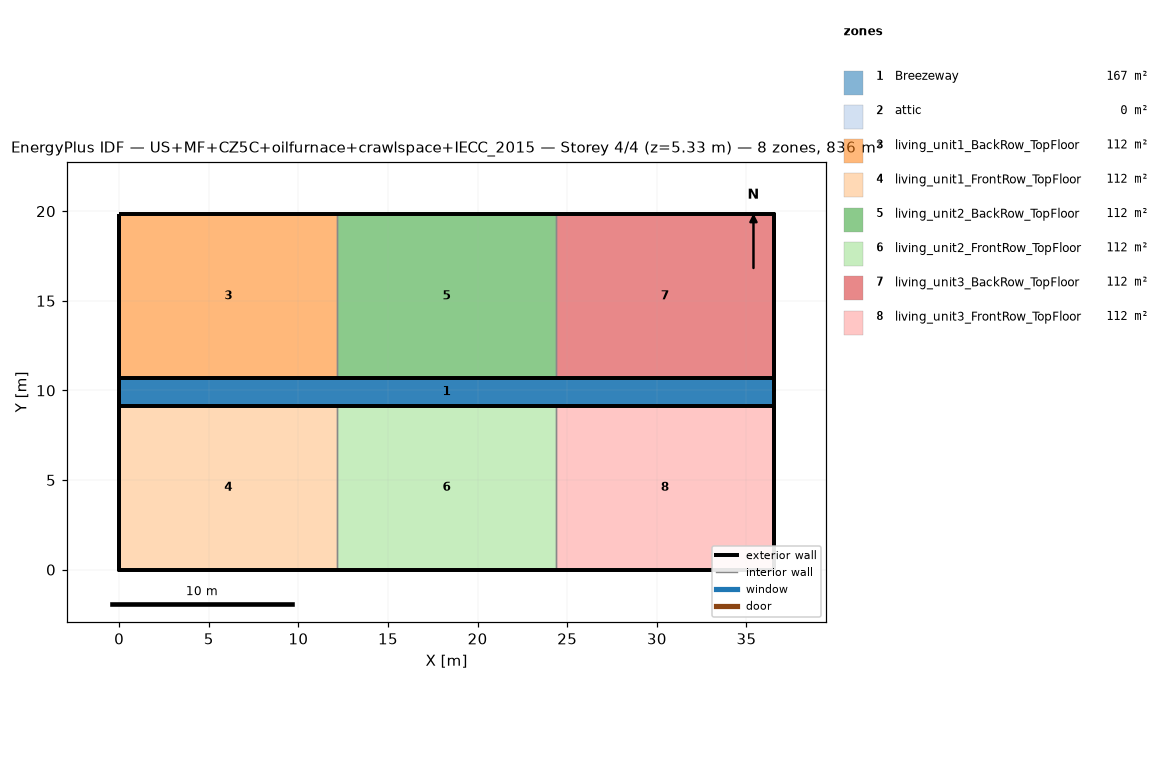
=== STOREY PLAN SPEC (per zone: floor XY polygon, exterior-wall plan segments, windows/doors) ===
zone 1: Breezeway  (167.0 m²)
  floor: (36.54, 9.16) (0.00, 9.16) (0.00, 10.68) (36.54, 10.68)
  floor: (36.54, 9.16) (0.00, 9.16) (0.00, 10.68) (36.54, 10.68)
  floor: (36.54, 9.16) (0.00, 9.16) (0.00, 10.68) (36.54, 10.68)
zone 2: attic  (0.0 m²)
  exterior wall: (36.54, 0.00) – (36.54, 19.84) – (36.54, 9.92)  [29.8 m]
  exterior wall: (0.00, 19.84) – (0.00, 0.00) – (0.00, 9.92)  [29.8 m]
zone 3: living_unit1_BackRow_TopFloor  (111.5 m²)
  floor: (12.18, 10.68) (0.00, 10.68) (0.00, 19.84) (12.18, 19.84)
  exterior wall: (12.18, 19.84) – (0.00, 19.84)  [12.2 m]
  exterior wall: (0.00, 19.84) – (0.00, 10.68)  [9.2 m]
  exterior wall: (0.00, 10.68) – (12.18, 10.68)  [12.2 m]
  interior walls: 1
zone 4: living_unit1_FrontRow_TopFloor  (111.5 m²)
  floor: (12.18, 0.00) (0.00, 0.00) (0.00, 9.16) (12.18, 9.16)
  exterior wall: (0.00, 0.00) – (12.18, 0.00)  [12.2 m]
  exterior wall: (0.00, 9.16) – (0.00, 0.00)  [9.2 m]
  exterior wall: (12.18, 9.16) – (0.00, 9.16)  [12.2 m]
  interior walls: 1
zone 5: living_unit2_BackRow_TopFloor  (111.5 m²)
  floor: (24.36, 10.68) (12.18, 10.68) (12.18, 19.84) (24.36, 19.84)
  exterior wall: (12.18, 10.68) – (24.36, 10.68)  [12.2 m]
  exterior wall: (24.36, 19.84) – (12.18, 19.84)  [12.2 m]
  interior walls: 2
zone 6: living_unit2_FrontRow_TopFloor  (111.5 m²)
  floor: (24.36, 0.00) (12.18, 0.00) (12.18, 9.16) (24.36, 9.16)
  exterior wall: (12.18, 0.00) – (24.36, 0.00)  [12.2 m]
  exterior wall: (24.36, 9.16) – (12.18, 9.16)  [12.2 m]
  interior walls: 2
zone 7: living_unit3_BackRow_TopFloor  (111.5 m²)
  floor: (36.54, 10.68) (24.36, 10.68) (24.36, 19.84) (36.54, 19.84)
  exterior wall: (36.54, 10.68) – (36.54, 19.84)  [9.2 m]
  exterior wall: (36.54, 19.84) – (24.36, 19.84)  [12.2 m]
  exterior wall: (24.36, 10.68) – (36.54, 10.68)  [12.2 m]
  interior walls: 1
zone 8: living_unit3_FrontRow_TopFloor  (111.5 m²)
  floor: (36.54, 0.00) (24.36, 0.00) (24.36, 9.16) (36.54, 9.16)
  exterior wall: (24.36, 0.00) – (36.54, 0.00)  [12.2 m]
  exterior wall: (36.54, 0.00) – (36.54, 9.16)  [9.2 m]
  exterior wall: (36.54, 9.16) – (24.36, 9.16)  [12.2 m]
  interior walls: 1

=== DERIVED (storey summary) ===
Building: US+MF+CZ5C+oilfurnace+crawlspace+IECC_2015
Storey: 4 of 4  (floor level z = 5.33 m)
Storey gross floor area: 836.2 m²
Zones on this storey: 8
  - Breezeway: floor 167.0 m²
  - attic: floor 0.0 m²; exterior wall 59.5 m (81.9 m²); WWR 0.0%
  - living_unit1_BackRow_TopFloor: floor 111.5 m²; exterior wall 33.5 m (86.9 m²); WWR 0.0%
  - living_unit1_FrontRow_TopFloor: floor 111.5 m²; exterior wall 33.5 m (86.9 m²); WWR 0.0%
  - living_unit2_BackRow_TopFloor: floor 111.5 m²; exterior wall 24.4 m (63.1 m²); WWR 0.0%
  - living_unit2_FrontRow_TopFloor: floor 111.5 m²; exterior wall 24.4 m (63.1 m²); WWR 0.0%
  - living_unit3_BackRow_TopFloor: floor 111.5 m²; exterior wall 33.5 m (86.9 m²); WWR 0.0%
  - living_unit3_FrontRow_TopFloor: floor 111.5 m²; exterior wall 33.5 m (86.9 m²); WWR 0.0%
Zone adjacency (shared interzone walls):
  - living_unit1_BackRow_TopFloor ↔ living_unit2_BackRow_TopFloor
  - living_unit1_FrontRow_TopFloor ↔ living_unit2_FrontRow_TopFloor
  - living_unit2_BackRow_TopFloor ↔ living_unit3_BackRow_TopFloor
  - living_unit2_FrontRow_TopFloor ↔ living_unit3_FrontRow_TopFloor